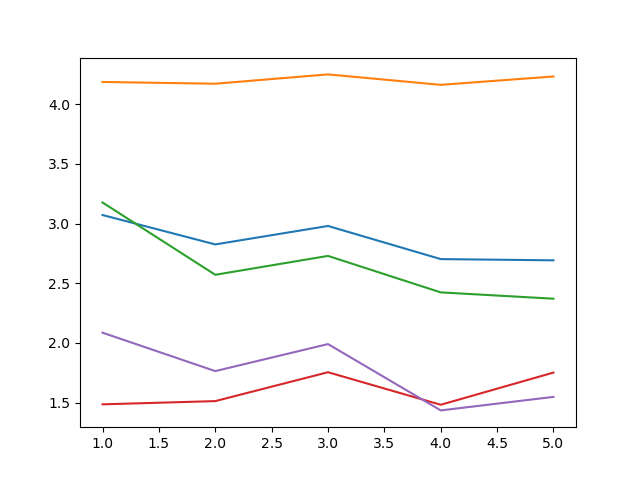

Data behind this chart, as committed beside it:
iteration, 0, 1, 2, 3, 4
1, 3.072, 4.186, 3.177, 1.486, 2.086
2, 2.826, 4.172, 2.571, 1.513, 1.764
3, 2.98, 4.25, 2.729, 1.755, 1.991
4, 2.703, 4.162, 2.424, 1.482, 1.435
5, 2.692, 4.232, 2.371, 1.752, 1.548
